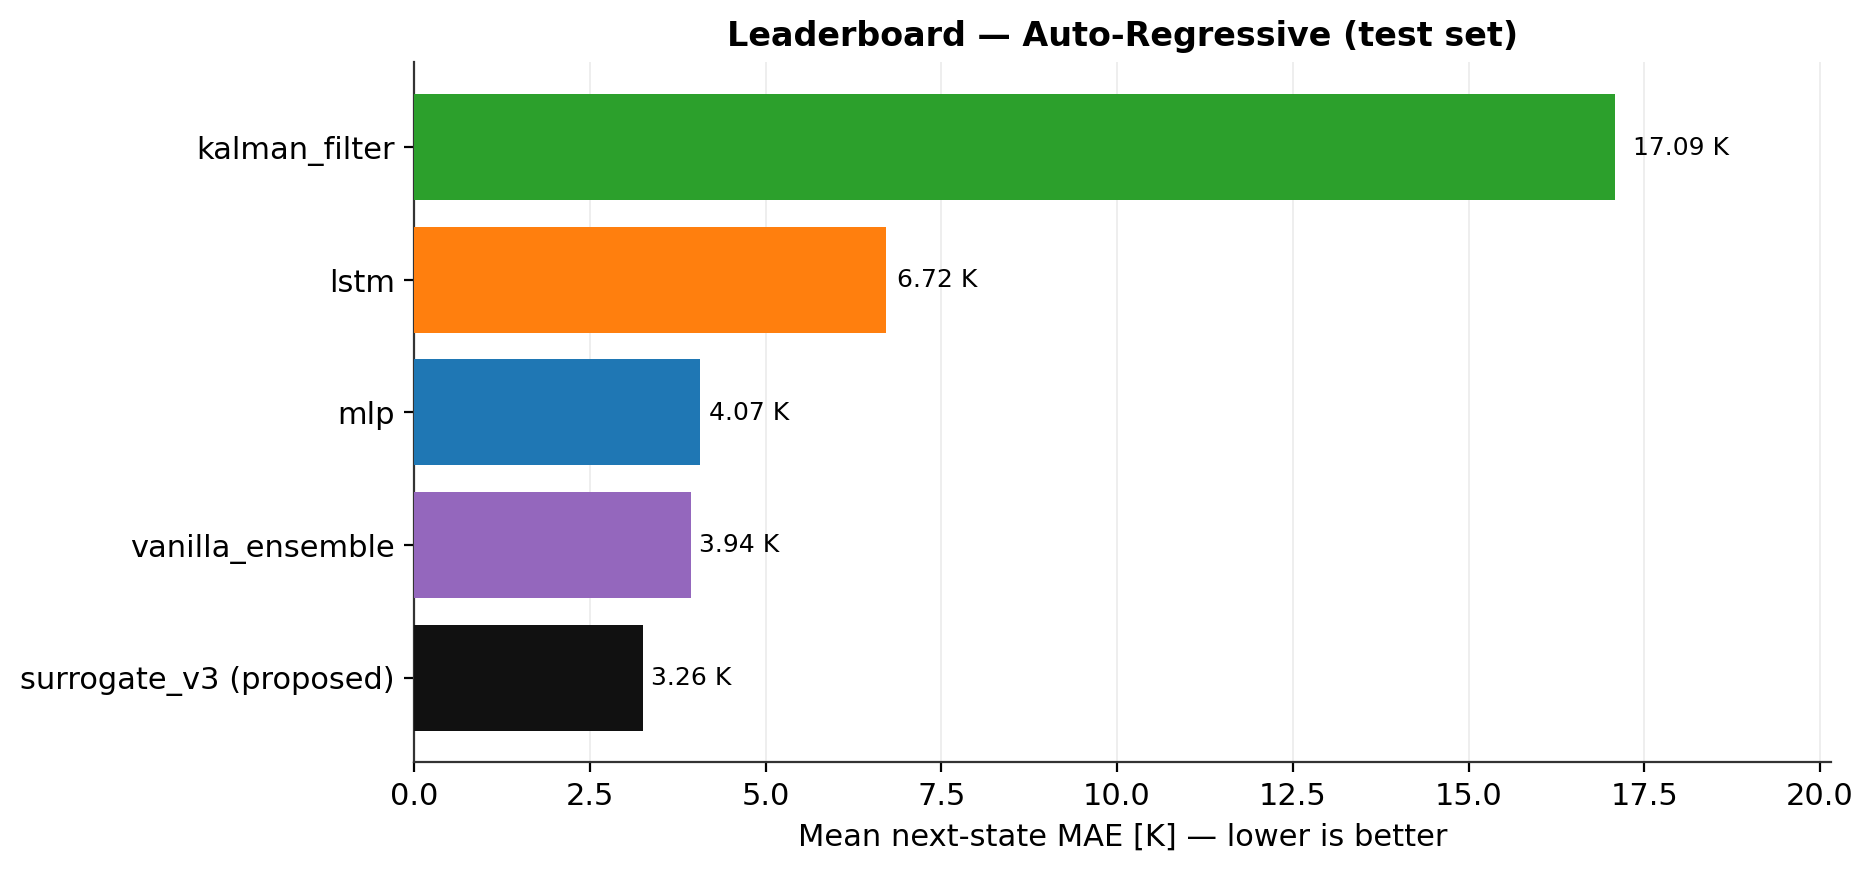

The table this chart was drawn from, first rows:
method, next_mae_mean_K, next_rmse_mean_K, heat_mae_mean_K, n_params
surrogate_v3 (proposed), 3.256, 9.887, NA, 5108040
mlp, 4.074, 8.767, NA, 1872925
lstm, 6.717, 15.17, NA, 3753501
kalman_filter, 17.09, 36.8, NA, 72384
vanilla_ensemble, 3.935, 8.374, NA, 9364625
